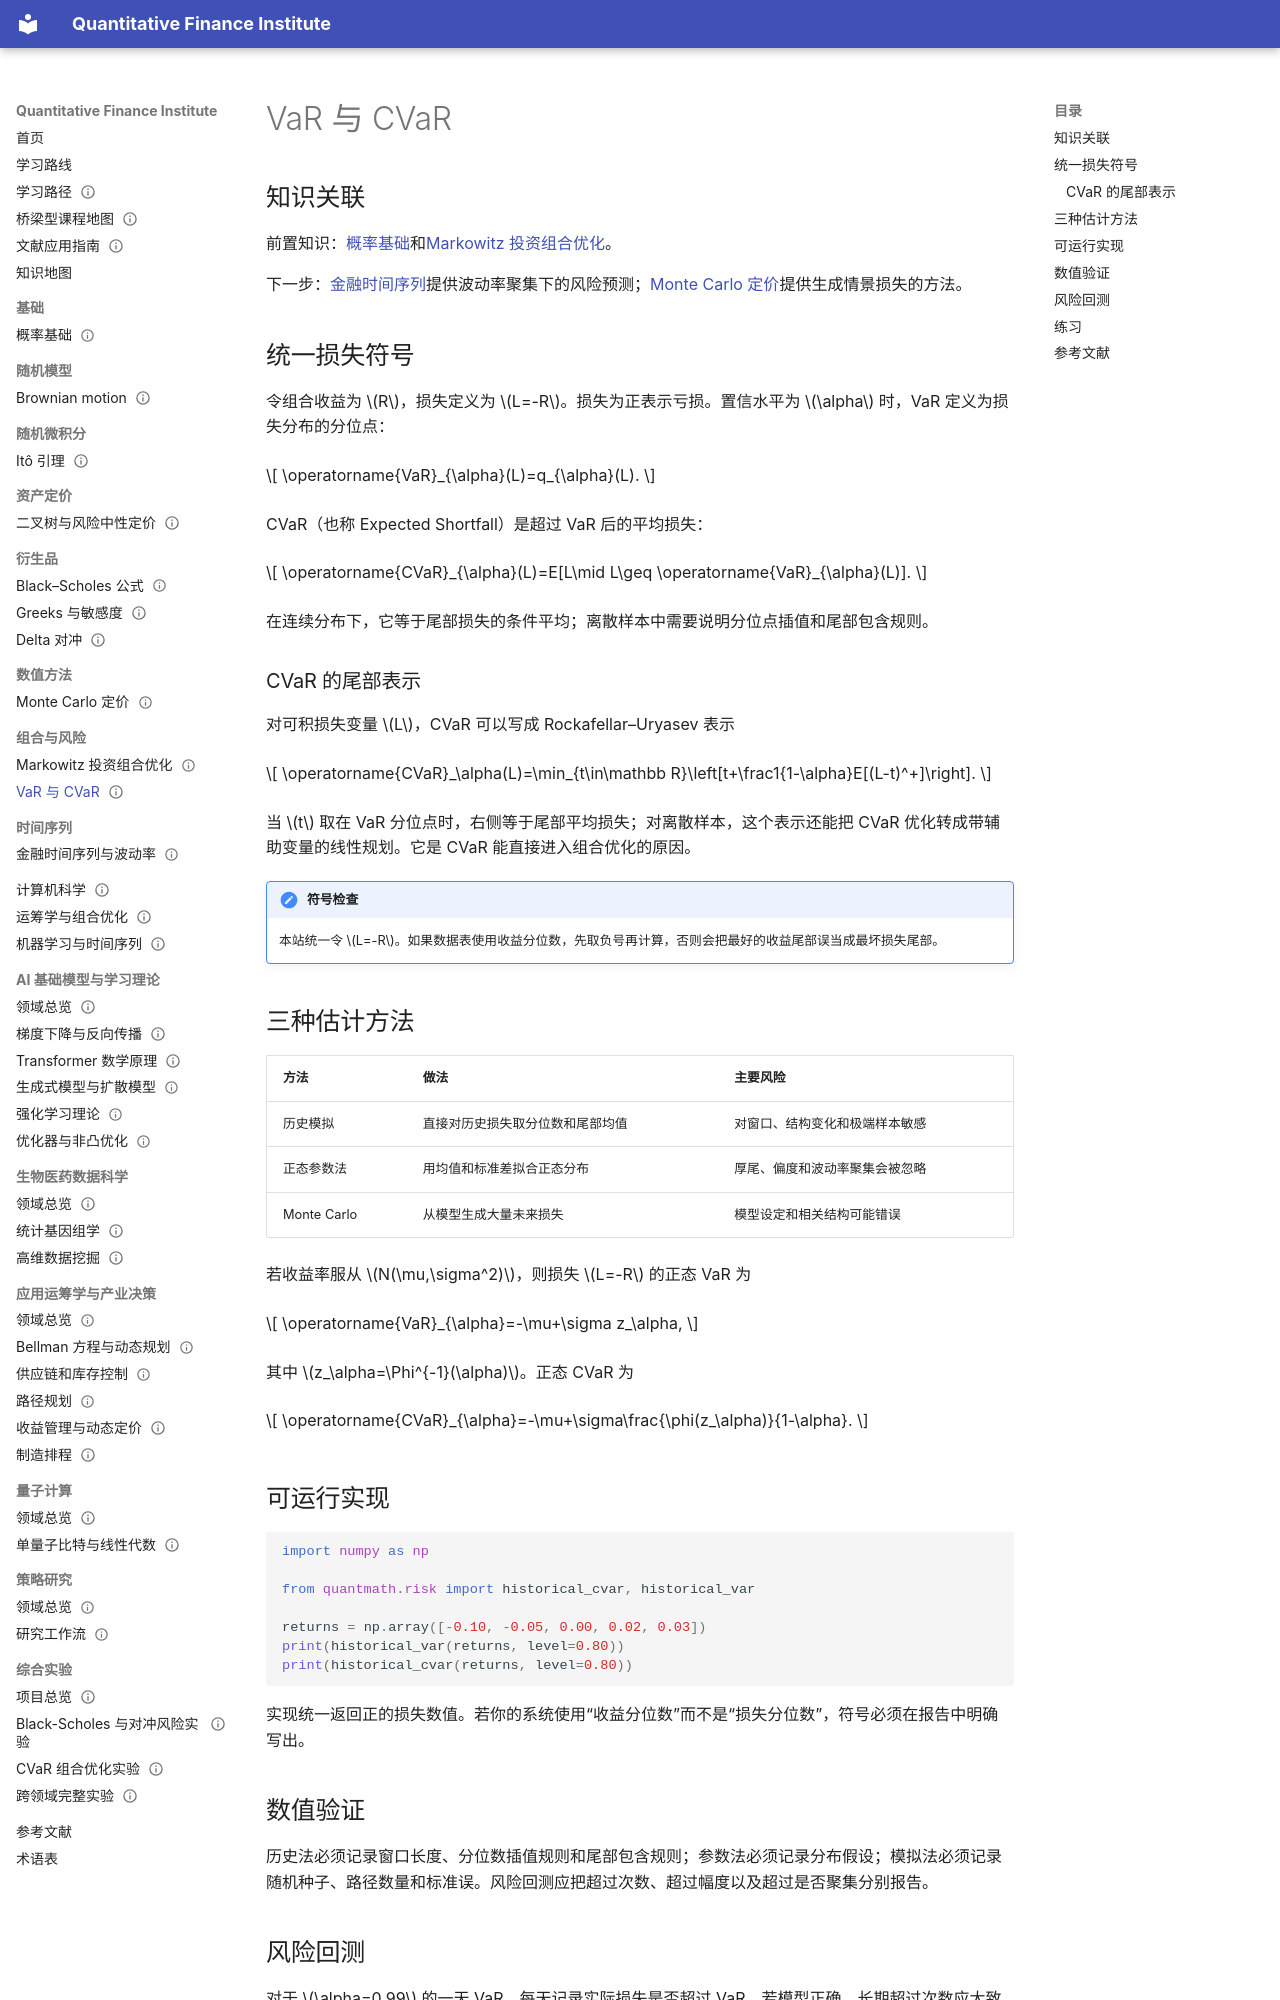

repository: ceyyy427/quantitative-finance-institute · page: 07-portfolio-risk/02-var-cvar/index.html · generator: mkdocs

---
title: VaR 与 CVaR
status: reviewed
last_reviewed: 2026-10-04
domain: [概率, 风险管理, 运筹学, 金融]
skills: [分位数, 尾部风险, 历史模拟, 风险回测]
level: intermediate
prerequisites: [概率基础, Markowitz 投资组合优化]
related: [金融时间序列与波动率, Monte Carlo 期权定价, CVaR 组合优化实验]
next: [金融时间序列与波动率, CVaR 组合优化实验]
---

# VaR 与 CVaR

## 知识关联

前置知识：[概率基础](../00-foundations/01-probability-basics.md)和[Markowitz 投资组合优化](01-markowitz-optimization.md)。

下一步：[金融时间序列](../08-time-series/01-financial-time-series.md)提供波动率聚集下的风险预测；[Monte Carlo 定价](../06-numerical/01-monte-carlo-pricing.md)提供生成情景损失的方法。

## 统一损失符号

令组合收益为 $R$，损失定义为 $L=-R$。损失为正表示亏损。置信水平为 $\alpha$ 时，VaR 定义为损失分布的分位点：

$$
\operatorname{VaR}_{\alpha}(L)=q_{\alpha}(L).
$$

CVaR（也称 Expected Shortfall）是超过 VaR 后的平均损失：

$$
\operatorname{CVaR}_{\alpha}(L)=E[L\mid L\geq \operatorname{VaR}_{\alpha}(L)].
$$

在连续分布下，它等于尾部损失的条件平均；离散样本中需要说明分位点插值和尾部包含规则。

### CVaR 的尾部表示

对可积损失变量 $L$，CVaR 可以写成 Rockafellar–Uryasev 表示

$$
\operatorname{CVaR}_\alpha(L)=\min_{t\in\mathbb R}\left[t+\frac1{1-\alpha}E[(L-t)^+]\right].
$$

当 $t$ 取在 VaR 分位点时，右侧等于尾部平均损失；对离散样本，这个表示还能把 CVaR 优化转成带辅助变量的线性规划。它是 CVaR 能直接进入组合优化的原因。

!!! note "符号检查"
    本站统一令 $L=-R$。如果数据表使用收益分位数，先取负号再计算，否则会把最好的收益尾部误当成最坏损失尾部。

## 三种估计方法

| 方法 | 做法 | 主要风险 |
|---|---|---|
| 历史模拟 | 直接对历史损失取分位数和尾部均值 | 对窗口、结构变化和极端样本敏感 |
| 正态参数法 | 用均值和标准差拟合正态分布 | 厚尾、偏度和波动率聚集会被忽略 |
| Monte Carlo | 从模型生成大量未来损失 | 模型设定和相关结构可能错误 |

若收益率服从 $N(\mu,\sigma^2)$，则损失 $L=-R$ 的正态 VaR 为

$$
\operatorname{VaR}_{\alpha}=-\mu+\sigma z_\alpha,
$$

其中 $z_\alpha=\Phi^{-1}(\alpha)$。正态 CVaR 为

$$
\operatorname{CVaR}_{\alpha}=-\mu+\sigma\frac{\phi(z_\alpha)}{1-\alpha}.
$$

## 可运行实现

```python
import numpy as np

from quantmath.risk import historical_cvar, historical_var

returns = np.array([-0.10, -0.05, 0.00, 0.02, 0.03])
print(historical_var(returns, level=0.80))
print(historical_cvar(returns, level=0.80))
```

实现统一返回正的损失数值。若你的系统使用“收益分位数”而不是“损失分位数”，符号必须在报告中明确写出。

## 数值验证

历史法必须记录窗口长度、分位数插值规则和尾部包含规则；参数法必须记录分布假设；模拟法必须记录随机种子、路径数量和标准误。风险回测应把超过次数、超过幅度以及超过是否聚集分别报告。
